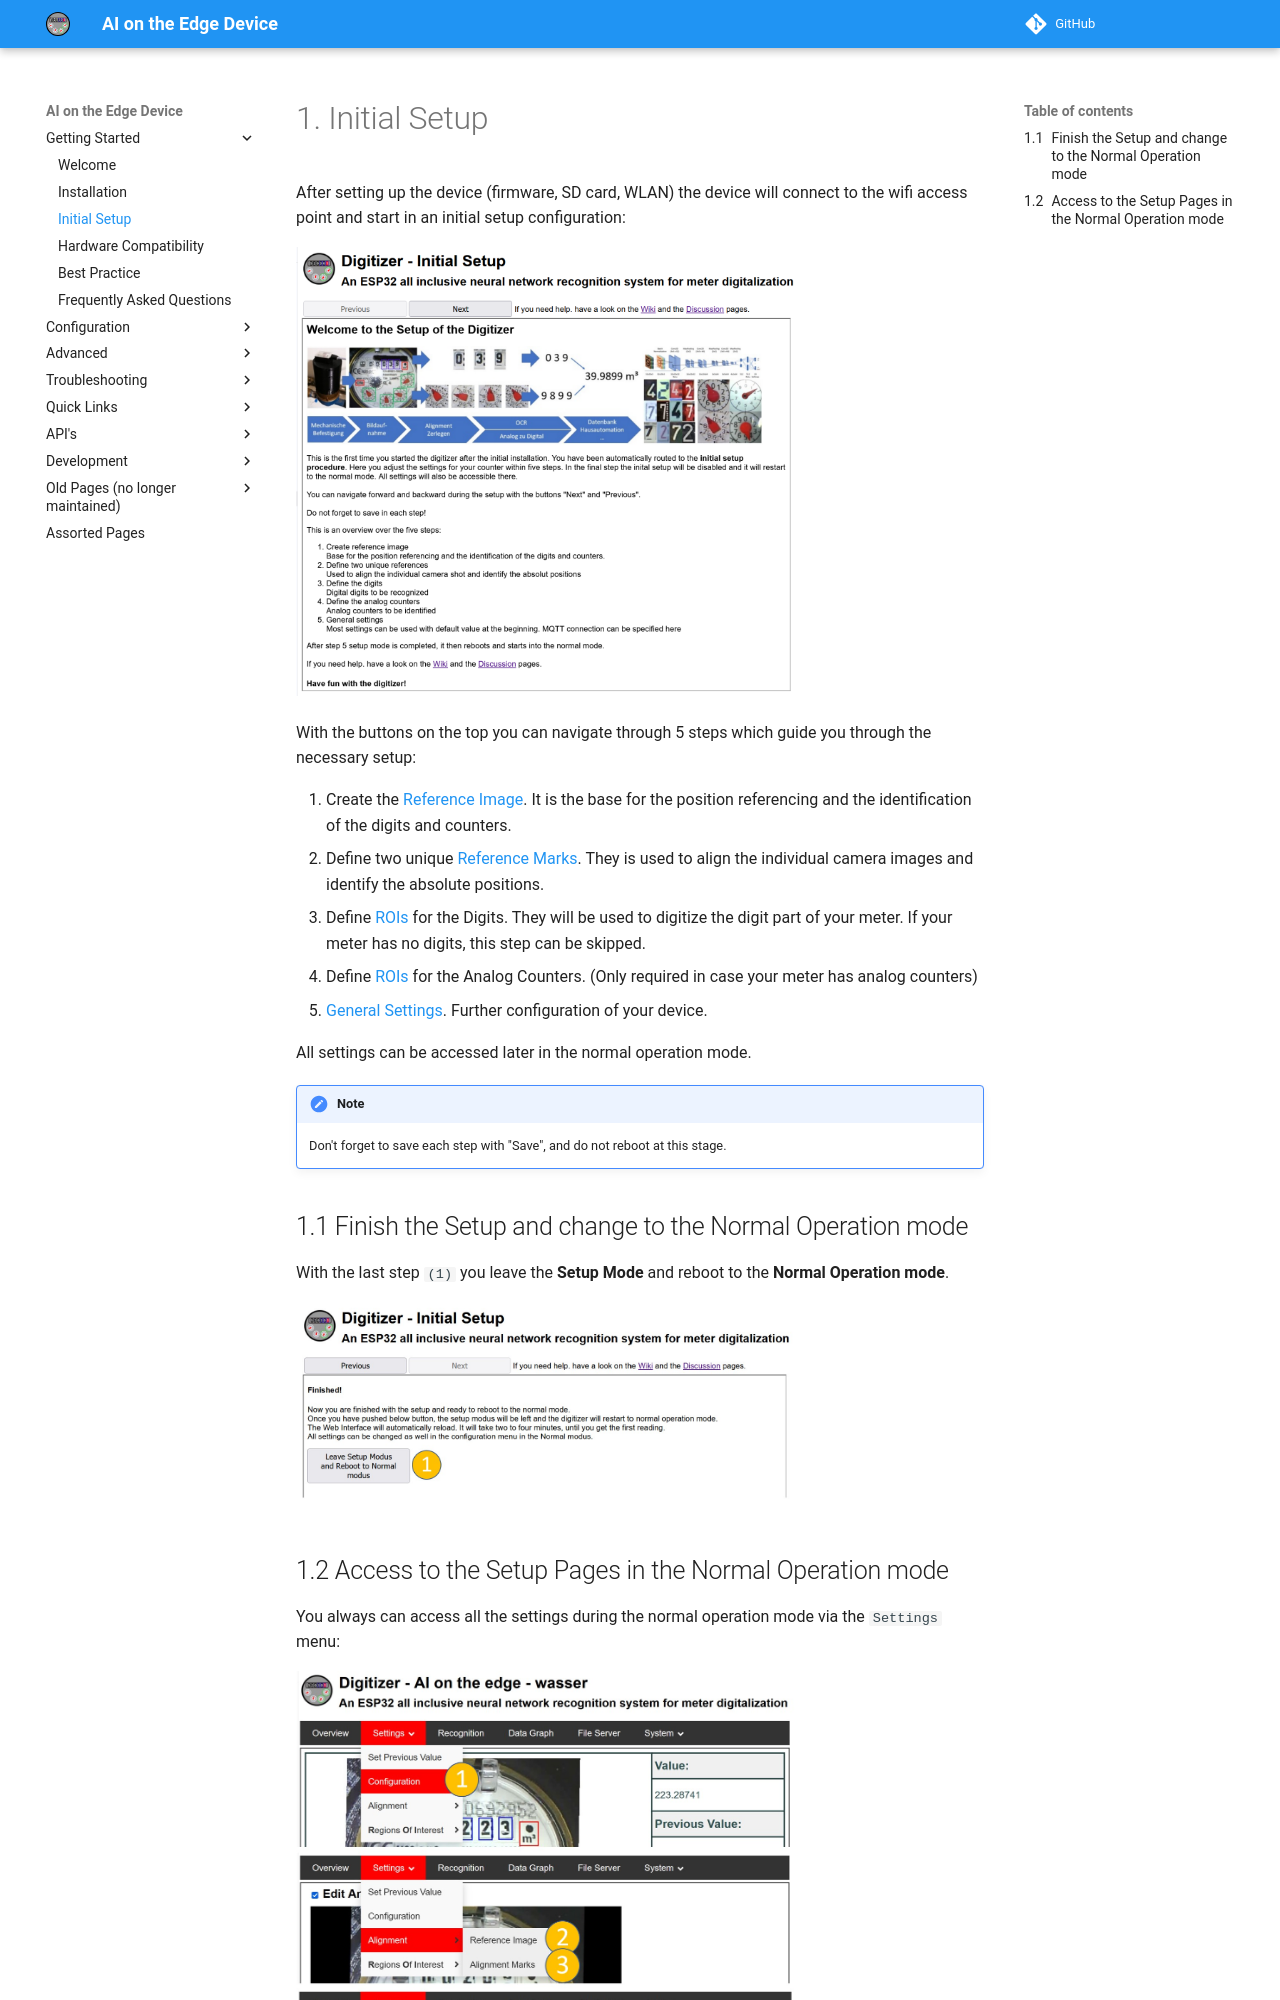

repository: jomjol/AI-on-the-edge-device-docs · page: initial-setup/index.html · generator: mkdocs

# Initial Setup

After setting up the device (firmware, SD card, WLAN) the device will connect to the wifi access point and start in an initial setup configuration:

![Setup Initial Welcome](img/setup_initial_welcome.png){: style="width:500px"}

With the buttons on the top you can navigate through 5 steps which guide you through the necessary setup:

1. Create the [Reference Image](Reference-Image.md). It is the base for the position referencing and the identification of the digits and counters.
1. Define two unique [Reference Marks](Alignment.md). They is used to align the individual camera images and identify the absolute positions.
1. Define [ROIs](ROI-Configuration.md) for the Digits. They will be used to digitize the digit part of your meter. If your meter has no digits, this step can be skipped.
1. Define [ROIs](ROI-Configuration.md) for the Analog Counters. (Only required in case your meter has analog counters)</li>
1. [General Settings](Configuration.md). Further configuration of your device.

All settings can be accessed later in the normal operation mode.

!!! Note
    Don't forget to save each step with "Save", and do not reboot at this stage.

## Finish the Setup and change to the Normal Operation mode

With the last step `(1)` you leave the **Setup Mode** and reboot to the **Normal Operation mode**.

![Initial Setup Finish Boot](img/initial_setup_6_finish_reboot.jpg){: style="width:500px"}
